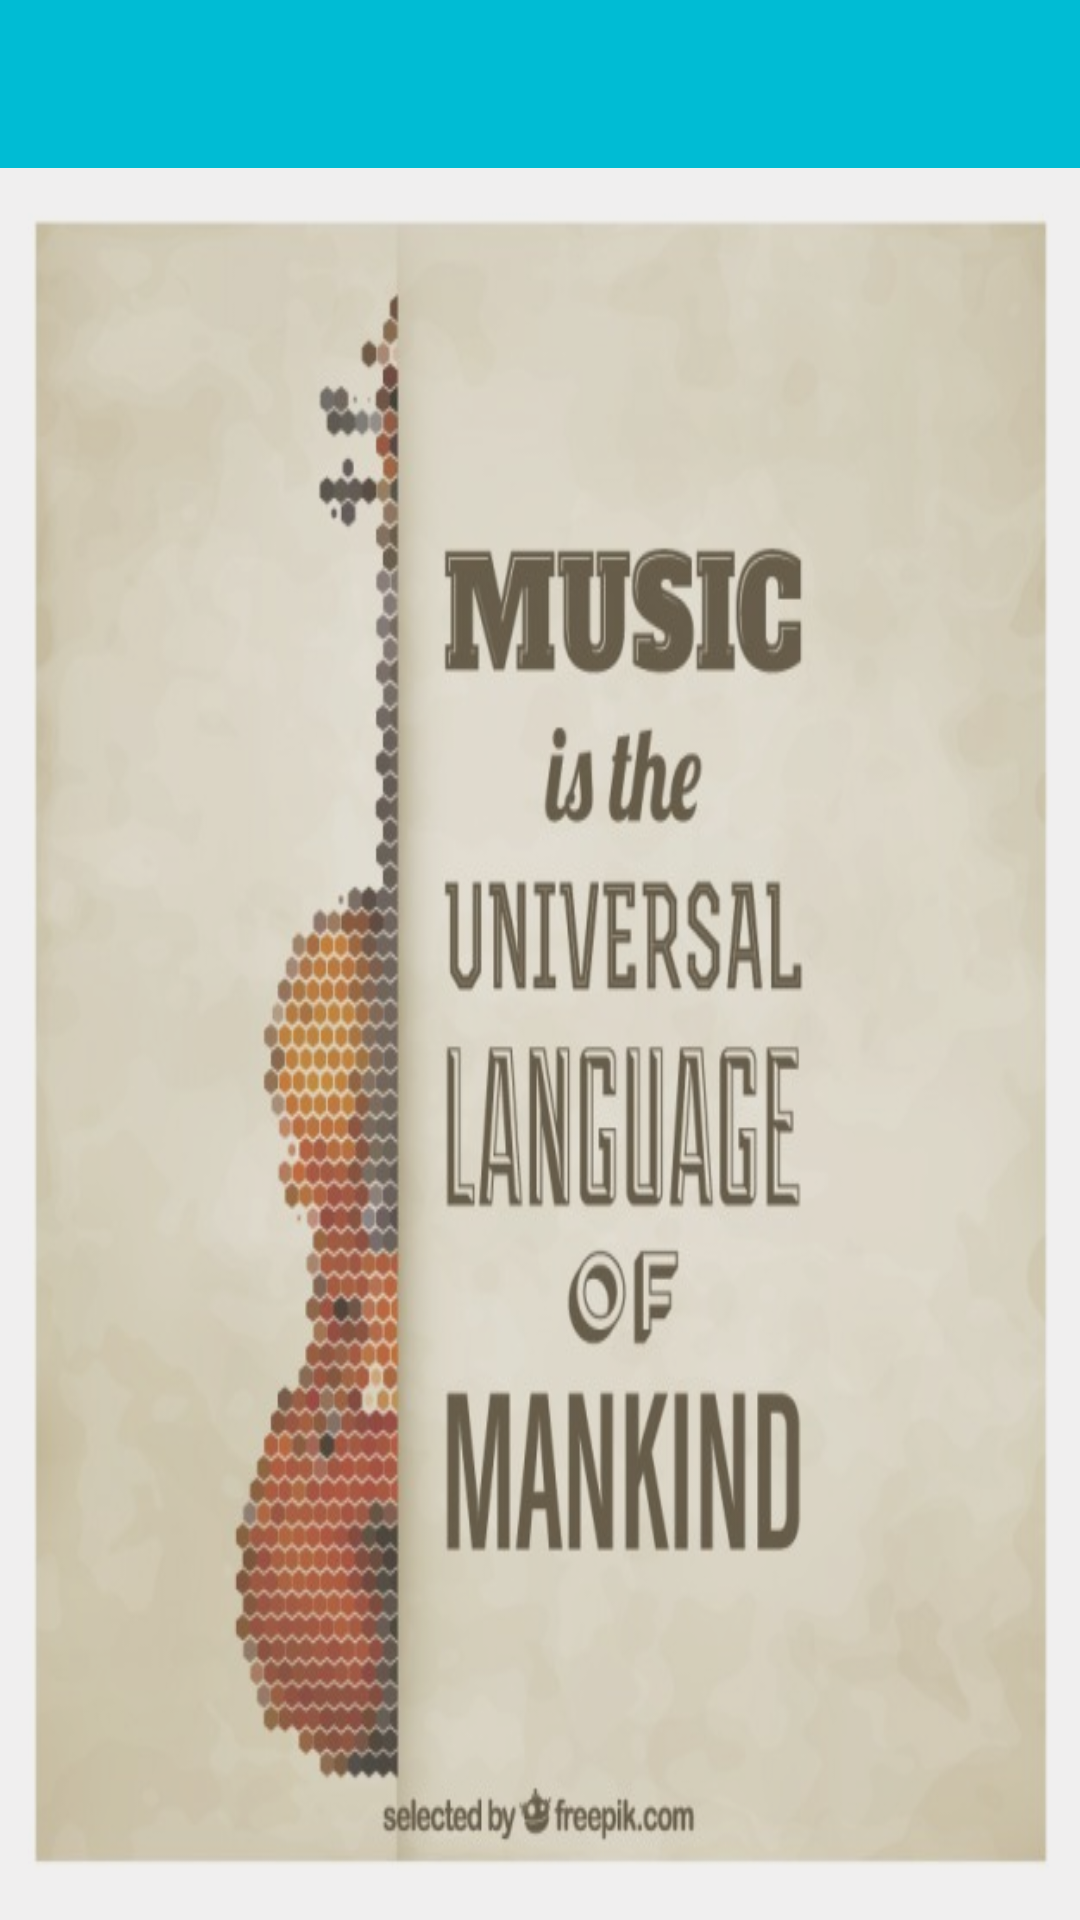

Write the Android layout XML for this screen, with the resource values it uses.
<!-- AndroidManifest.xml: activity theme AppTheme.NoActionBar -->
<!-- res/layout/activity_song_player.xml -->
<RelativeLayout xmlns:android="http://schemas.android.com/apk/res/android"
    xmlns:tools="http://schemas.android.com/tools"
    android:layout_width="match_parent"
    android:layout_height="match_parent"
    xmlns:app="http://schemas.android.com/apk/res-auto"

    tools:context="com.shomen.MUChat.Fragments.SingleSongFragment">

    <RelativeLayout
        android:id="@+id/ac_so_pl_parent_rl"
        android:layout_width="match_parent"
        android:layout_height="match_parent"
        android:layout_alignParentTop="false"
        android:layout_alignParentLeft="false"
        android:layout_below="@+id/toolbar"
        >

        <ImageView
            android:src="@drawable/default_image"
            android:layout_width="match_parent"
            android:layout_height="match_parent"
            android:scaleType="fitXY"
            android:id="@+id/imageView"/>

        <View
            android:layout_width="match_parent"
            android:layout_height="match_parent"
            android:background="#40c2bfbf"/>


        
        <LinearLayout
            android:id="@+id/ll"
            android:orientation="vertical"
            android:layout_width="match_parent"
            android:layout_height="match_parent"
            >

            <RelativeLayout
                android:id="@+id/ll_one"
                android:orientation="vertical"
                android:layout_width="match_parent"
                android:layout_height="122dp"
                android:layout_below="@+id/tv"
                android:visibility="gone"
                android:background="#9d2f2f"
                android:layout_gravity="center">


                <Button
                    android:layout_width="wrap_content"
                    android:layout_height="wrap_content"
                    android:text="New Button"
                    android:id="@+id/button"
                    android:layout_gravity="center_horizontal"
                    android:visibility="gone"/>

                <TextView
                    android:layout_width="match_parent"
                    android:layout_height="wrap_content"
                    android:textAppearance="?android:attr/textAppearanceMedium"
                    android:text="Medium Text"
                    android:id="@+id/tv_one"
                    android:visibility="gone"/>

                <SeekBar
                    android:id="@+id/songProgressBar"
                    android:layout_width="fill_parent"
                    android:layout_height="wrap_content"
                    android:layout_marginRight="20dp"
                    android:layout_marginLeft="20dp"
                    android:layout_marginBottom="20dp"
                    android:thumb="@drawable/seek_handler"
                    android:progressDrawable="@drawable/seekbar_progress"
                    android:paddingLeft="6dp"
                    android:paddingRight="6dp"
                    android:layout_gravity="center"
                    android:layout_centerInParent="true"/>

            </RelativeLayout>

            <LinearLayout
                android:id="@+id/ll_two"
                android:orientation="vertical"
                android:layout_width="match_parent"
                android:layout_height="match_parent"
                android:layout_below="@+id/ll_one"
                android:layout_margin="10dp"
                android:paddingLeft="5dp"
                android:paddingRight="5dp">

                <android.support.v7.widget.RecyclerView
                    android:layout_width="match_parent"
                    android:layout_height="match_parent"
                    android:id="@+id/rv"
                    android:layout_gravity="center_horizontal"
                    android:layout_marginTop="5dp"/>
            </LinearLayout>
        </LinearLayout>

    </RelativeLayout>

    <android.support.v7.widget.Toolbar
        android:id="@+id/toolbar"
        android:layout_width="match_parent"
        android:layout_height="?attr/actionBarSize"
        android:background="@color/colorPrimary"
        app:popupTheme="@style/AppTheme.PopupOverlay"
        android:layout_alignParentTop="true"
        android:layout_alignParentLeft="true"
        android:layout_alignParentStart="true"/>


</RelativeLayout>
<!-- resources referenced by this layout -->
<resources>
  <color name="colorPrimary">#00BCD4</color>
  <!-- drawable default_image: jpg bitmap (drawable, 64883 bytes) -->
  <style name="AppTheme.PopupOverlay" parent="ThemeOverlay.AppCompat.Light" />
  <style name="AppTheme.NoActionBar" parent="Theme.AppCompat.Light.NoActionBar">
          <item name="windowActionBar">false</item>
          <item name="windowNoTitle">true</item>
      </style>
</resources>
